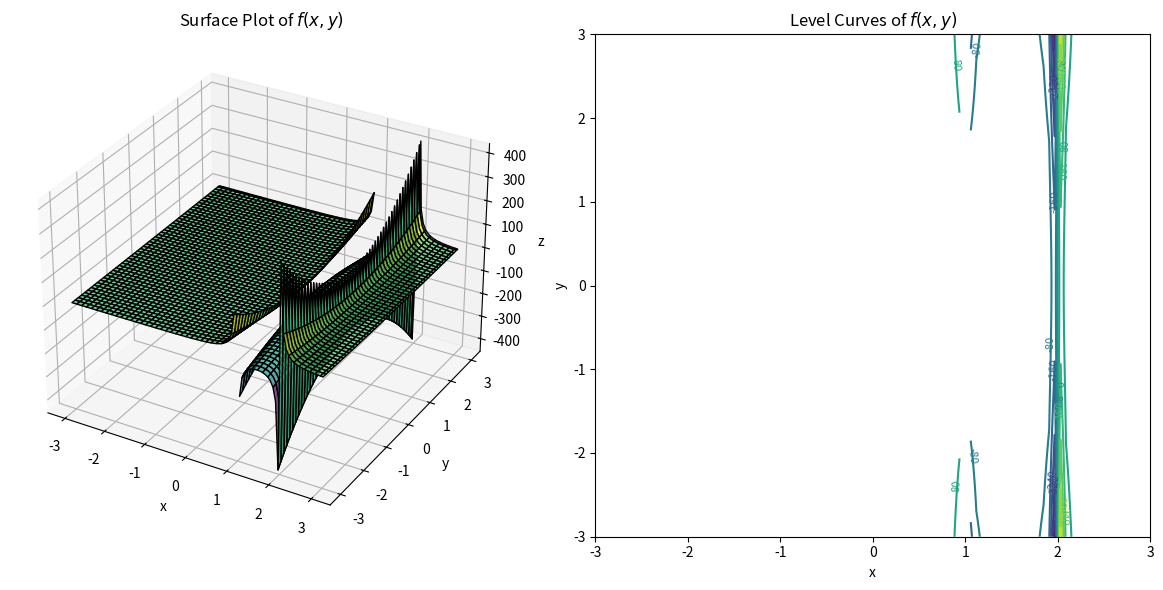

Reproduce this figure in Python.
import numpy as np
import matplotlib.pyplot as plt

x = np.linspace(-3, 3, 100)
y = np.linspace(-3, 3, 100)
X, Y = np.meshgrid(x, y)

Z =  ((X**2) +(Y**2))/((X**2) -(3 *X) + 2)

fig = plt.figure(figsize=(12, 6))


ax1 = fig.add_subplot(121, projection='3d')
ax1.plot_surface(X, Y, Z, cmap='viridis', edgecolor='k', alpha=0.7)
ax1.set_title("Surface Plot of $f(x, y)$")
ax1.set_xlabel("x")
ax1.set_ylabel("y")
ax1.set_zlabel("z")

ax2 = fig.add_subplot(122)
contour = ax2.contour(X, Y, Z, levels=10, cmap='viridis')
ax2.clabel(contour, inline= False, fontsize=8)
ax2.set_title("Level Curves of $f(x, y)$")
ax2.set_xlabel("x")
ax2.set_ylabel("y")

plt.tight_layout()
plt.show()
